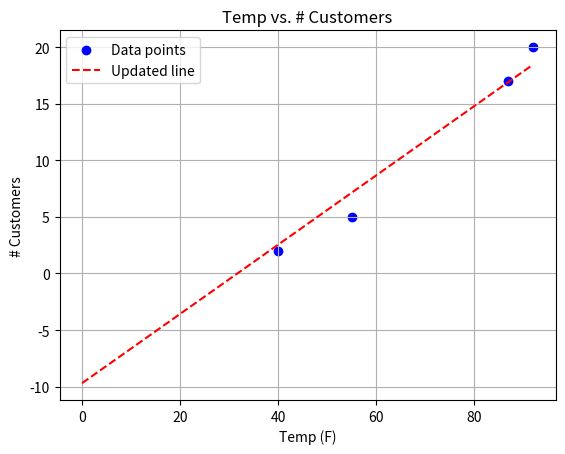

Reproduce this figure in Python.
import matplotlib.pyplot as plt
import numpy as np

# Sample data
temp_f = [ 40, 55, 92, 87]
num_customers=[ 2, 5, 20, 17]

def initialWeightVector():
    return [0,0]  # y=0x + 0

# w has [slope, y-intercept]
def predict(X, w):
    return np.array(X) * w[0] + w[1]

def trainingLoss(X, Y, w):
    #print("training loss: ", (predict(X, w) - Y) ** 2)
    return np.average( (predict(X, w) - Y) ** 2)

def train(X, Y, w):
    #small lr, tiny steps, slower and safer
    #higher lr, faster but might overshoot best solution
    lr=.001 #learning rate(step size)
    iterations=10000
    for i in range(iterations):
       current_loss=trainingLoss(X, Y, w)
       updated_loss=trainingLoss(X, Y,[w[0]+lr, w[1]])
       #print(f"try updating slope to: {w[0]+lr} => loss {updated_loss}")
       updated_loss2=trainingLoss(X, Y, [w[0]-lr, w[1]])
       #print(f"try updating slope to: {w[0]-lr} => loss {updated_loss2}")
       updated_loss3=trainingLoss(X, Y, [w[0], w[1]+lr])
       #print(f"try updating y-intercept to: {w[1]+lr} => loss {updated_loss3}")
       updated_loss4=trainingLoss(X, Y, [w[0], w[1]-lr])
       #print(f"try updating y-intercept to: {w[0]+lr} => loss {updated_loss4}")
       #print(f"current_loss={current_loss} ****");
       
       #x=input("")
       if updated_loss < current_loss:
            w[0] += lr
            #print("  update 1")
       elif updated_loss2 < current_loss:    
            w[0] -= lr
            #print("  update 2")
       elif updated_loss3 < current_loss:    
            w[1] += lr
            #print("  update 3")
       elif updated_loss4 < current_loss:    
            w[1] -= lr
            #print("  update 4")
       else:
           print("None of updates improve the model.")
           break
       if i%100 == 0:
           loss = np.average((predict(X, w) - Y) ** 2)
           print(f" epoch {i+1} training loss: {loss:.3f}")
    print("new w = ", w)
    return w
    

# Create a scatter plot
plt.scatter(temp_f, num_customers, color='blue', marker='o', label='Data points')

# Draw initial line: y = 0 (slope = 0, intercept = 0)
w=initialWeightVector()
w=train(temp_f, num_customers, w)


x_vals=[0, max(temp_f)]
y_vals=predict(x_vals, w)

plt.plot(
    x_vals,
    y_vals,
    color='red',
    linestyle='--',
    label='Updated line'
)

# Add labels and title
plt.title("Temp vs. # Customers")
plt.xlabel("Temp (F)")
plt.ylabel("# Customers")
plt.grid(True)
plt.legend()

# Display the plot
plt.show()
